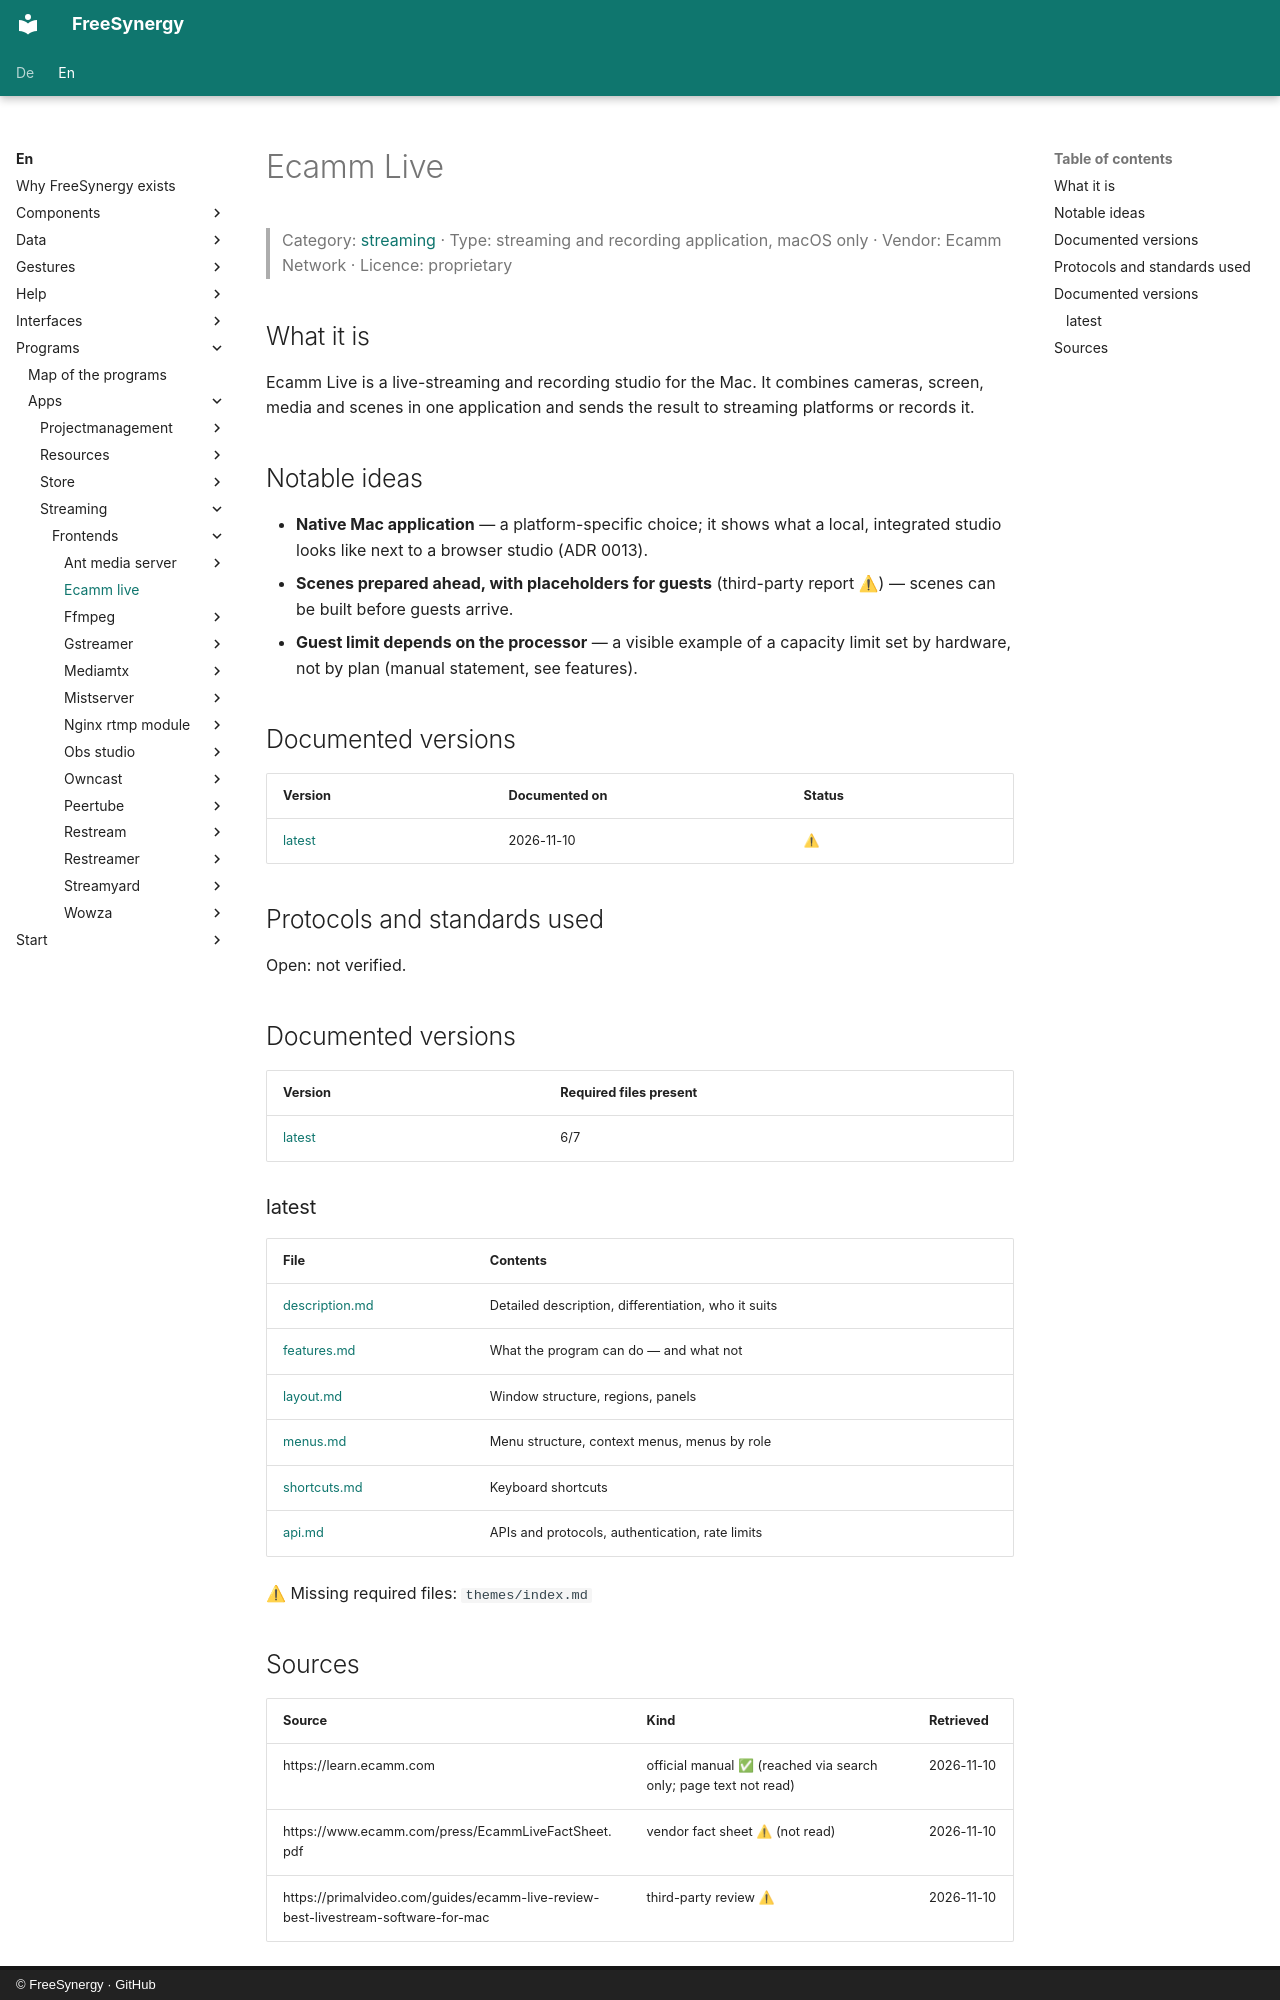

repository: FreeSynergy/fs-documentation · page: en/programs/apps/streaming/frontends/ecamm-live/index.html · generator: mkdocs · copyright: © FreeSynergy · GitHub

# Ecamm Live

> Category: [streaming](../../index.md) · Type: streaming and recording application, macOS only · Vendor: Ecamm Network · Licence: proprietary

## What it is
Ecamm Live is a live-streaming and recording studio for the Mac. It combines cameras, screen, media and scenes in one application and sends the result to streaming platforms or records it.

## Notable ideas
- **Native Mac application** — a platform-specific choice; it shows what a local, integrated studio looks like next to a browser studio (ADR 0013).
- **Scenes prepared ahead, with placeholders for guests** (third-party report ⚠) — scenes can be built before guests arrive.
- **Guest limit depends on the processor** — a visible example of a capacity limit set by hardware, not by plan (manual statement, see features).

## Documented versions
| Version | Documented on | Status |
|---------|---------------|--------|
| [latest](latest/description.md) | 2026-11-10 | ⚠ |

## Protocols and standards used
Open: not verified.

## Documented versions

<!-- gen:versions (scripts/gen_frontend_indexes.py) — edits inside are overwritten -->
| Version | Required files present |
|---------|------------------------|
| [latest](latest/description.md) | 6/7 |

### latest

| File | Contents |
|------|----------|
| [description.md](latest/description.md) | Detailed description, differentiation, who it suits |
| [features.md](latest/features.md) | What the program can do — and what not |
| [layout.md](latest/layout.md) | Window structure, regions, panels |
| [menus.md](latest/menus.md) | Menu structure, context menus, menus by role |
| [shortcuts.md](latest/shortcuts.md) | Keyboard shortcuts |
| [api.md](latest/api.md) | APIs and protocols, authentication, rate limits |

⚠ Missing required files: `themes/index.md`
<!-- /gen:versions -->
